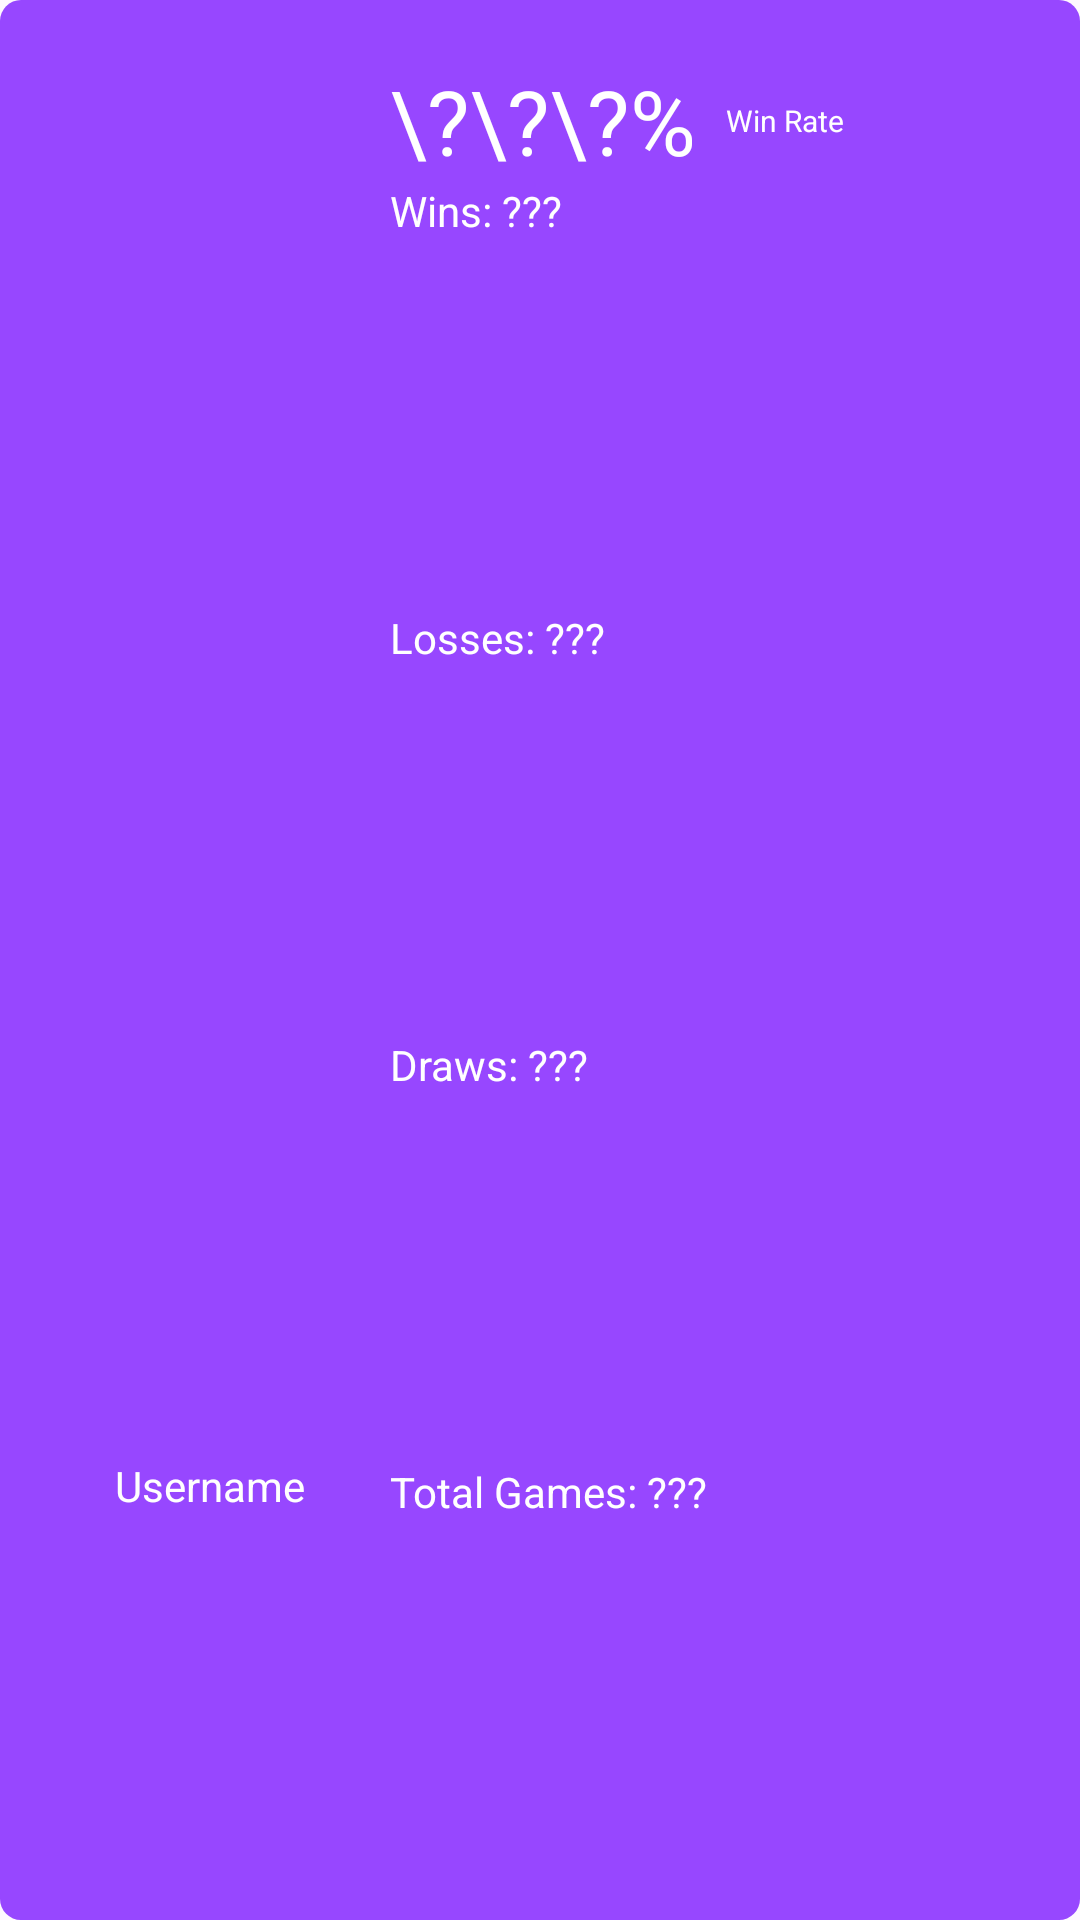

The Android layout XML behind this screen, and the referenced resources:
<!-- AndroidManifest.xml: application theme Theme.MADTicTacToe -->
<!-- res/layout/leaderboard_item_layout.xml -->
<?xml version="1.0" encoding="utf-8"?>
<LinearLayout xmlns:android="http://schemas.android.com/apk/res/android"
    xmlns:app="http://schemas.android.com/apk/res-auto"
    xmlns:tools="http://schemas.android.com/tools"
    android:layout_width="match_parent"
    android:layout_height="wrap_content"
    android:layout_margin="15dp">


    <androidx.constraintlayout.widget.ConstraintLayout
        android:layout_width="match_parent"
        android:layout_height="match_parent"
        android:layout_weight="1"
        android:background="@drawable/purple_box"
        android:padding="10dp">


        <ImageView
            android:id="@+id/leaderboardItemImage"
            android:layout_width="80dp"
            android:layout_height="80dp"
            android:layout_weight="1"
            app:layout_constraintBottom_toBottomOf="parent"
            app:layout_constraintEnd_toStartOf="@+id/leaderItemGuideline3"
            app:layout_constraintStart_toStartOf="parent"
            app:layout_constraintTop_toTopOf="parent" />

        <androidx.constraintlayout.widget.Guideline
            android:id="@+id/leaderItemGuideline1"
            android:layout_width="wrap_content"
            android:layout_height="wrap_content"
            android:orientation="vertical"
            app:layout_constraintGuide_percent=".3" />

        <TextView
            android:id="@+id/textWinRatePercent"
            android:layout_width="wrap_content"
            android:layout_height="wrap_content"
            android:text="\?\?\?%"
            android:textSize="30dp"
            app:layout_constraintBottom_toTopOf="@+id/leaderItemGuideline2"
            app:layout_constraintStart_toEndOf="@+id/leaderItemGuideline3"
            app:layout_constraintTop_toTopOf="parent"
            android:textColor="@color/white"/>

        <TextView
            android:id="@+id/textWinRate"
            android:layout_width="wrap_content"
            android:layout_height="wrap_content"
            android:text="Win Rate"
            android:textSize="10dp"
            android:layout_marginLeft="10dp"
            app:layout_constraintBottom_toTopOf="@+id/leaderItemGuideline2"
            app:layout_constraintStart_toEndOf="@+id/textWinRatePercent"
            app:layout_constraintTop_toTopOf="parent"
            android:textColor="@color/white"/>

        <androidx.constraintlayout.widget.Guideline
            android:id="@+id/leaderItemGuideline2"
            android:layout_width="wrap_content"
            android:layout_height="wrap_content"
            android:orientation="horizontal"
            app:layout_constraintGuide_begin="60dp" />

        <androidx.constraintlayout.widget.Guideline
            android:id="@+id/leaderItemGuideline3"
            android:layout_width="wrap_content"
            android:layout_height="wrap_content"
            android:orientation="vertical"
            app:layout_constraintGuide_begin="120dp" />

        <TextView
            android:id="@+id/textWins"
            android:layout_width="wrap_content"
            android:layout_height="wrap_content"
            android:text="Wins: ???"
            app:layout_constraintBottom_toTopOf="@+id/leaderItemGuideline2"
            app:layout_constraintStart_toEndOf="@+id/leaderItemGuideline3"
            app:layout_constraintTop_toBottomOf="@+id/leaderItemGuideline2"
            android:textColor="@color/white"/>

        <TextView
            android:id="@+id/textLosses"
            android:layout_width="wrap_content"
            android:layout_height="wrap_content"
            android:text="Losses: ???"
            app:layout_constraintBottom_toTopOf="@+id/textDraws"
            app:layout_constraintStart_toEndOf="@+id/leaderItemGuideline3"
            app:layout_constraintTop_toBottomOf="@+id/textWins"
            android:textColor="@color/white"/>

        <TextView
            android:id="@+id/textDraws"
            android:layout_width="wrap_content"
            android:layout_height="wrap_content"
            android:text="Draws: ???"
            app:layout_constraintBottom_toTopOf="@+id/textTotal"
            app:layout_constraintStart_toEndOf="@+id/leaderItemGuideline3"
            app:layout_constraintTop_toBottomOf="@+id/textLosses"
            android:textColor="@color/white"/>

        <TextView
            android:id="@+id/textTotal"
            android:layout_width="wrap_content"
            android:layout_height="wrap_content"
            android:text="Total Games: ???"
            app:layout_constraintBottom_toBottomOf="parent"
            app:layout_constraintStart_toEndOf="@+id/leaderItemGuideline3"
            app:layout_constraintTop_toBottomOf="@+id/textDraws"
            android:textColor="@color/white"/>

        <TextView
            android:id="@+id/textUsername"
            android:layout_width="wrap_content"
            android:layout_height="wrap_content"
            android:text="Username"
            app:layout_constraintTop_toBottomOf="@id/leaderboardItemImage"
            app:layout_constraintBottom_toBottomOf="parent"
            app:layout_constraintStart_toStartOf="parent"
            app:layout_constraintEnd_toStartOf="@id/leaderItemGuideline3"
            android:textColor="@color/white"/>
    </androidx.constraintlayout.widget.ConstraintLayout>

</LinearLayout>
<!-- resources referenced by this layout -->
<resources>
  <color name="white">#FFFFFFFF</color>
  <!-- drawable purple_box (drawable) -->
  <?xml version="1.0" encoding="utf-8"?>
  <shape
      xmlns:android="http://schemas.android.com/apk/res/android"
      android:shape="rectangle">
  
      
      <corners android:radius="7dp" />
  
      
      <solid android:color="@color/purple" />
  
  </shape>
  <style name="Theme.MADTicTacToe" parent="Base.Theme.MADTicTacToe" />
  <color name="purple">#9747ff</color>
  <style name="Base.Theme.MADTicTacToe" parent="Theme.Material3.DayNight.NoActionBar">
          
          
      </style>
</resources>
